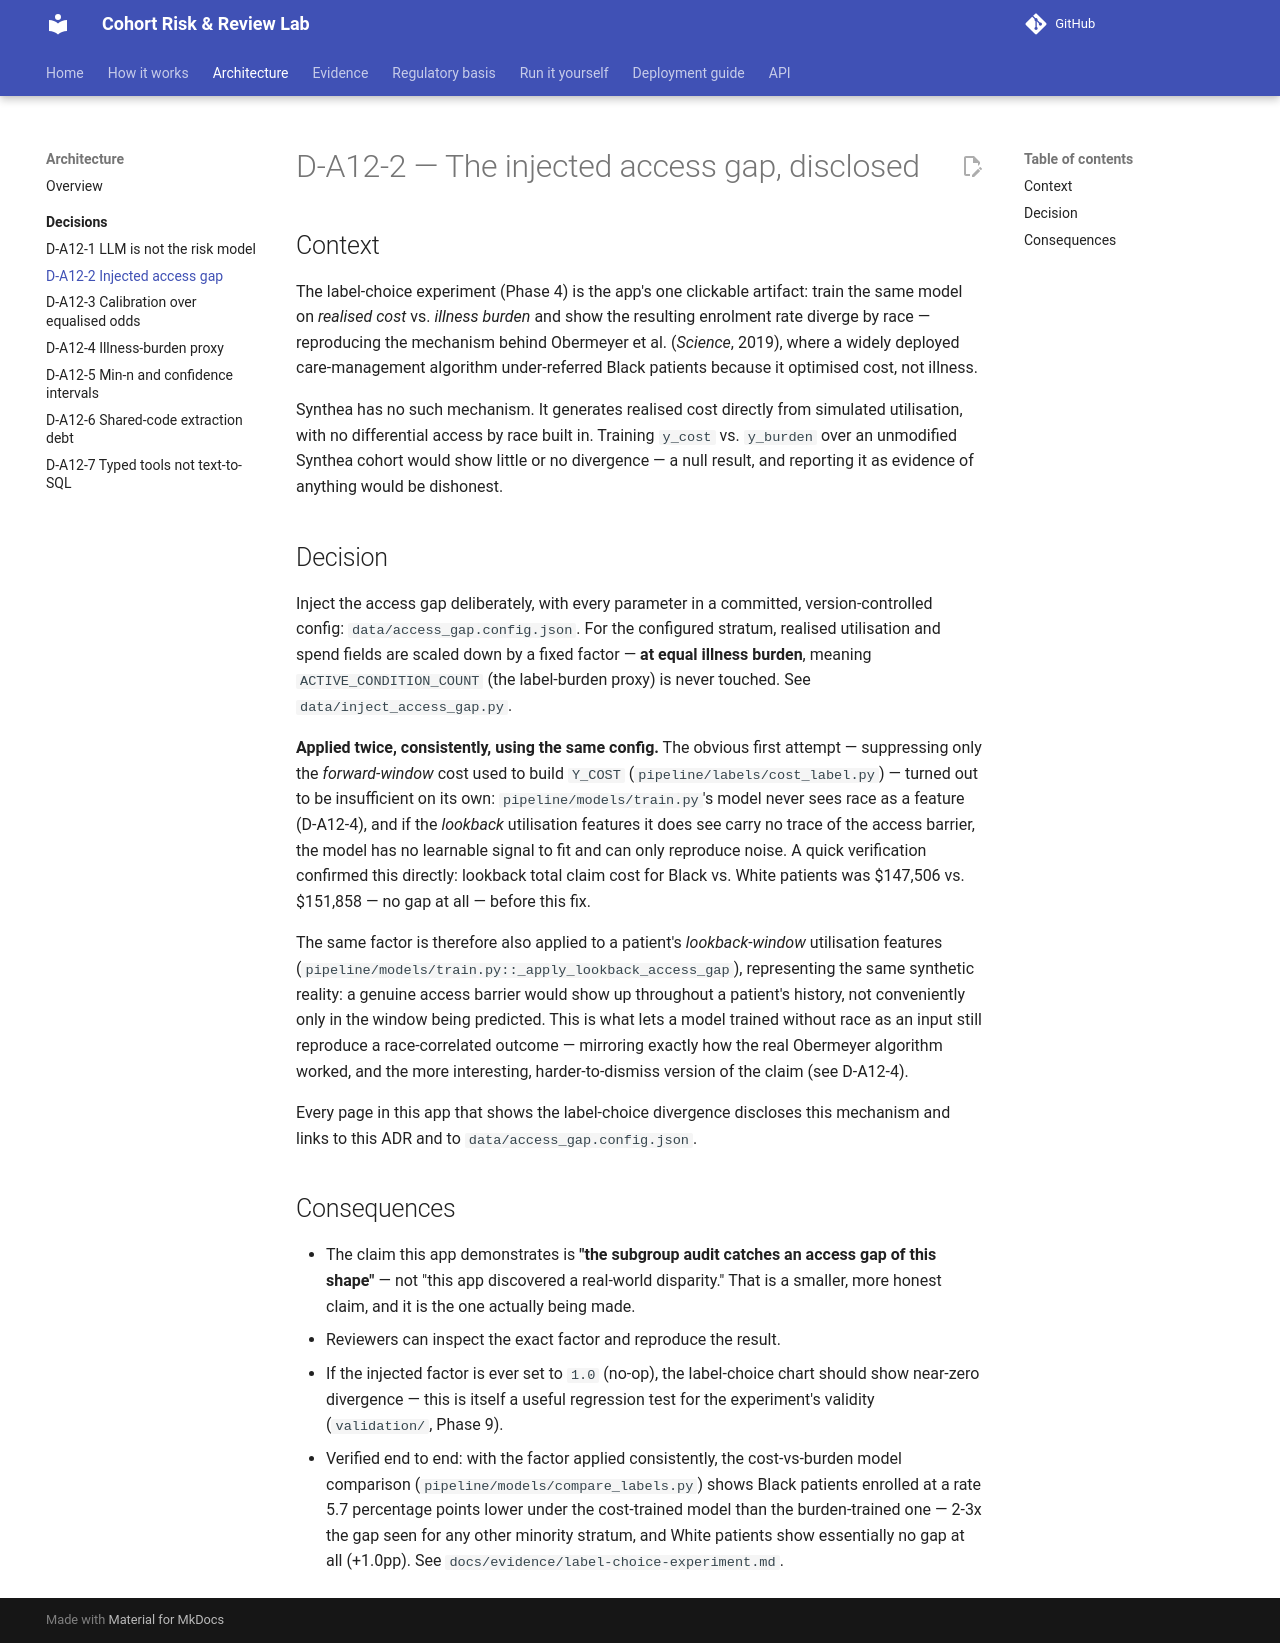

repository: zarreh/cohort_risk_lab · page: architecture/decisions/D-A12-2-injected-access-gap/index.html · generator: mkdocs

# D-A12-2 — The injected access gap, disclosed

## Context

The label-choice experiment (Phase 4) is the app's one clickable artifact:
train the same model on *realised cost* vs. *illness burden* and show the
resulting enrolment rate diverge by race — reproducing the mechanism behind
Obermeyer et al. (*Science*, 2019), where a widely deployed care-management
algorithm under-referred Black patients because it optimised cost, not
illness.

Synthea has no such mechanism. It generates realised cost directly from
simulated utilisation, with no differential access by race built in. Training
`y_cost` vs. `y_burden` over an unmodified Synthea cohort would show little or
no divergence — a null result, and reporting it as evidence of anything would
be dishonest.

## Decision

Inject the access gap deliberately, with every parameter in a committed,
version-controlled config: `data/access_gap.config.json`. For the configured
stratum, realised utilisation and spend fields are scaled down by a fixed
factor — **at equal illness burden**, meaning `ACTIVE_CONDITION_COUNT` (the
label-burden proxy) is never touched. See `data/inject_access_gap.py`.

**Applied twice, consistently, using the same config.** The obvious first
attempt — suppressing only the *forward-window* cost used to build `Y_COST`
(`pipeline/labels/cost_label.py`) — turned out to be insufficient on its
own: `pipeline/models/train.py`'s model never sees race as a feature
(D-A12-4), and if the *lookback* utilisation features it does see carry no
trace of the access barrier, the model has no learnable signal to fit and
can only reproduce noise. A quick verification confirmed this directly:
lookback total claim cost for Black vs. White patients was
$147,506 vs. $151,858 — no gap at all — before this fix.

The same factor is therefore also applied to a patient's *lookback-window*
utilisation features (`pipeline/models/train.py::_apply_lookback_access_gap`),
representing the same synthetic reality: a genuine access barrier would show
up throughout a patient's history, not conveniently only in the window being
predicted. This is what lets a model trained without race as an input still
reproduce a race-correlated outcome — mirroring exactly how the real
Obermeyer algorithm worked, and the more interesting, harder-to-dismiss
version of the claim (see D-A12-4).

Every page in this app that shows the label-choice divergence discloses this
mechanism and links to this ADR and to `data/access_gap.config.json`.

## Consequences

- The claim this app demonstrates is **"the subgroup audit catches an access
  gap of this shape"** — not "this app discovered a real-world disparity."
  That is a smaller, more honest claim, and it is the one actually being made.
- Reviewers can inspect the exact factor and reproduce the result.
- If the injected factor is ever set to `1.0` (no-op), the label-choice chart
  should show near-zero divergence — this is itself a useful regression test
  for the experiment's validity (`validation/`, Phase 9).
- Verified end to end: with the factor applied consistently, the
  cost-vs-burden model comparison (`pipeline/models/compare_labels.py`)
  shows Black patients enrolled at a rate 5.7 percentage points lower under
  the cost-trained model than the burden-trained one — 2-3x the gap seen
  for any other minority stratum, and White patients show essentially no
  gap at all (+1.0pp). See `docs/evidence/label-choice-experiment.md`.
